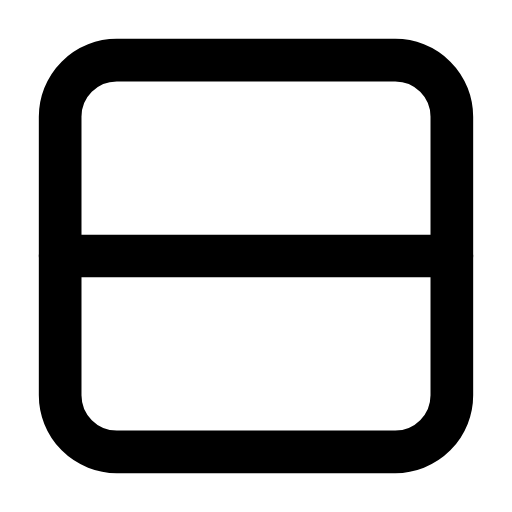
t = 0.00 s
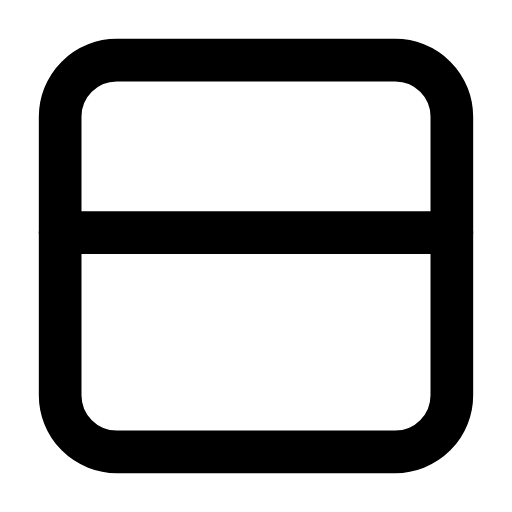
t = 0.25 s
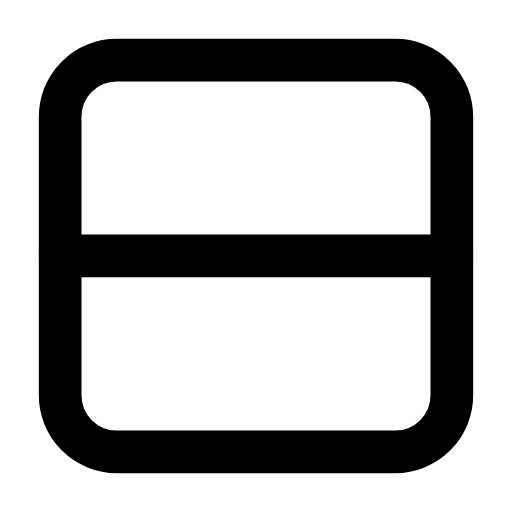
t = 0.50 s
t = 0.73 s: frame unchanged from t = 0.00 s, image omitted
t = 0.99 s: frame unchanged from t = 0.00 s, image omitted
t = 1.25 s: frame unchanged from t = 0.00 s, image omitted

The animated SVG that drew these frames (rendered in a browser with its animation timeline set to each time). Animation: 2 SMIL elements (animate=2); one cycle of 1.50 s, repeats indefinitely.

<svg xmlns="http://www.w3.org/2000/svg" width="24" height="24" viewBox="0 0 24 24" fill="none"><g transform="translate(-0.24 -0.24) scale(1.02)"><rect stroke="currentColor" stroke-width="1.961" stroke-linecap="round" stroke-linejoin="round" fill="none" x="3" y="3" width="18" height="18" rx="2.6"></rect><line stroke="currentColor" stroke-width="1.961" stroke-linecap="round" stroke-linejoin="round" fill="none" x1="3" y1="12" x2="21" y2="12"><animate attributeName="y1" values="12;12;10.7;12;12;12;12;10.7;12;12;12" keyTimes="0;0.135;0.2475;0.36;0.45;0.6;0.66;0.735;0.81;0.9;1" dur="1.5s" repeatCount="indefinite" calcMode="spline" keySplines="0.16 1 0.3 1;0.16 1 0.3 1;0.16 1 0.3 1;0.16 1 0.3 1;0.16 1 0.3 1;0.16 1 0.3 1;0.16 1 0.3 1;0.16 1 0.3 1;0.16 1 0.3 1;0.16 1 0.3 1"/><animate attributeName="y2" values="12;12;10.7;12;12;12;12;10.7;12;12;12" keyTimes="0;0.135;0.2475;0.36;0.45;0.6;0.66;0.735;0.81;0.9;1" dur="1.5s" repeatCount="indefinite" calcMode="spline" keySplines="0.16 1 0.3 1;0.16 1 0.3 1;0.16 1 0.3 1;0.16 1 0.3 1;0.16 1 0.3 1;0.16 1 0.3 1;0.16 1 0.3 1;0.16 1 0.3 1;0.16 1 0.3 1;0.16 1 0.3 1"/></line></g></svg>
